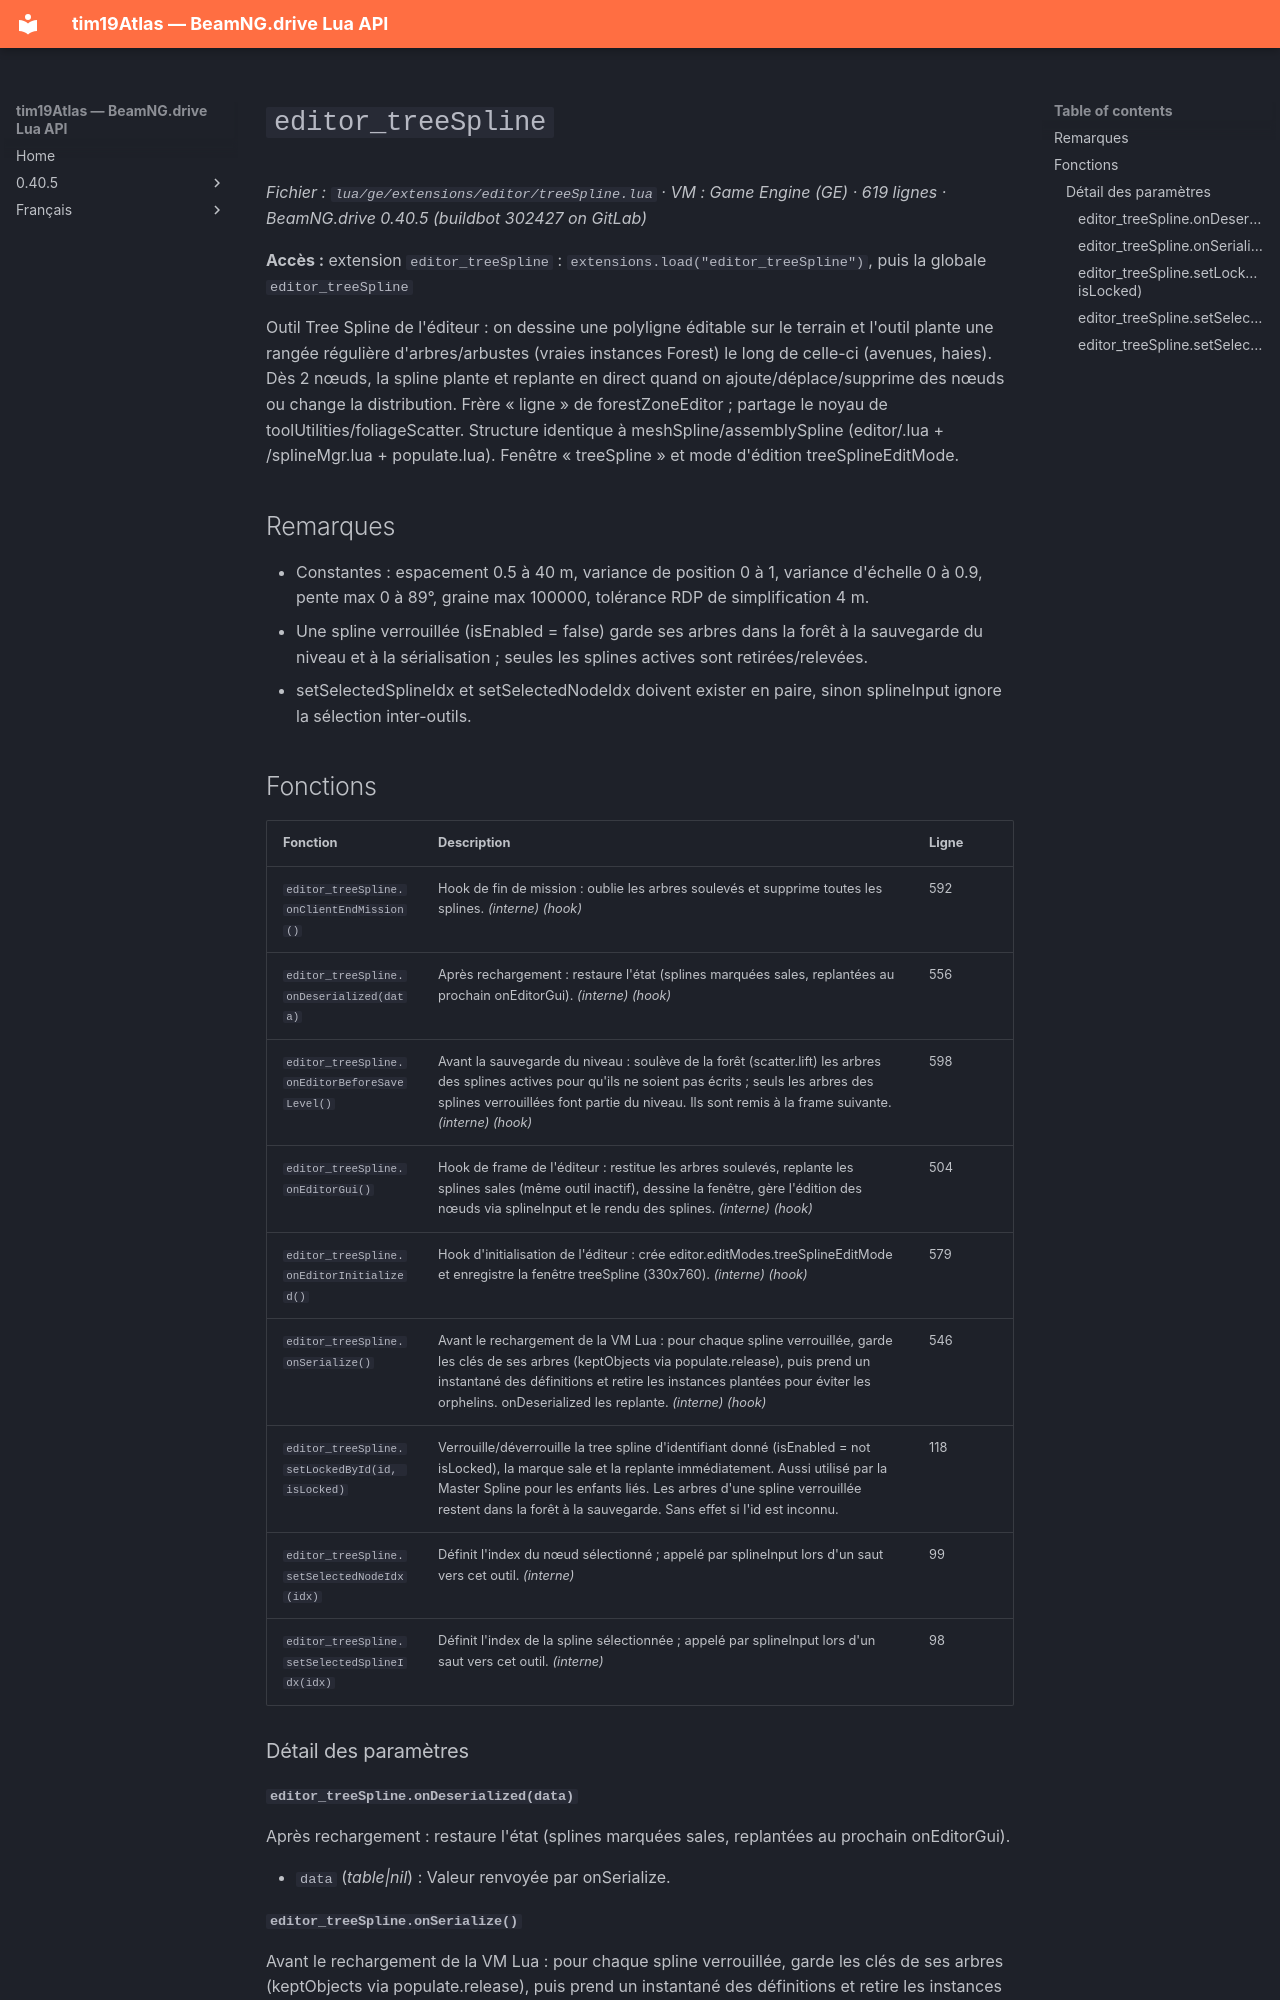

repository: Tim0219800/beamng-lua-atlas · page: fr/0.40.5/ge/extensions/editor/treeSpline.html · generator: mkdocs

# `editor_treeSpline`

*Fichier : `lua/ge/extensions/editor/treeSpline.lua` · VM : Game Engine (GE) · 619 lignes · BeamNG.drive 0.40.5 (buildbot 302427 on GitLab)*

**Accès :** extension `editor_treeSpline` : `extensions.load("editor_treeSpline")`, puis la globale `editor_treeSpline`

Outil Tree Spline de l'éditeur : on dessine une polyligne éditable sur le terrain et l'outil plante une rangée régulière d'arbres/arbustes (vraies instances Forest) le long de celle-ci (avenues, haies). Dès 2 nœuds, la spline plante et replante en direct quand on ajoute/déplace/supprime des nœuds ou change la distribution. Frère « ligne » de forestZoneEditor ; partage le noyau de toolUtilities/foliageScatter. Structure identique à meshSpline/assemblySpline (editor/<outil>.lua + <outil>/splineMgr.lua + populate.lua). Fenêtre « treeSpline » et mode d'édition treeSplineEditMode.

## Remarques

- Constantes : espacement 0.5 à 40 m, variance de position 0 à 1, variance d'échelle 0 à 0.9, pente max 0 à 89°, graine max 100000, tolérance RDP de simplification 4 m.
- Une spline verrouillée (isEnabled = false) garde ses arbres dans la forêt à la sauvegarde du niveau et à la sérialisation ; seules les splines actives sont retirées/relevées.
- setSelectedSplineIdx et setSelectedNodeIdx doivent exister en paire, sinon splineInput ignore la sélection inter-outils.

## Fonctions

| Fonction | Description | Ligne |
|---|---|---|
| `editor_treeSpline.onClientEndMission()` | Hook de fin de mission : oublie les arbres soulevés et supprime toutes les splines. *(interne)* *(hook)* | 592 |
| `editor_treeSpline.onDeserialized(data)` | Après rechargement : restaure l'état (splines marquées sales, replantées au prochain onEditorGui). *(interne)* *(hook)* | 556 |
| `editor_treeSpline.onEditorBeforeSaveLevel()` | Avant la sauvegarde du niveau : soulève de la forêt (scatter.lift) les arbres des splines actives pour qu'ils ne soient pas écrits ; seuls les arbres des splines verrouillées font partie du niveau. Ils sont remis à la frame suivante. *(interne)* *(hook)* | 598 |
| `editor_treeSpline.onEditorGui()` | Hook de frame de l'éditeur : restitue les arbres soulevés, replante les splines sales (même outil inactif), dessine la fenêtre, gère l'édition des nœuds via splineInput et le rendu des splines. *(interne)* *(hook)* | 504 |
| `editor_treeSpline.onEditorInitialized()` | Hook d'initialisation de l'éditeur : crée editor.editModes.treeSplineEditMode et enregistre la fenêtre treeSpline (330x760). *(interne)* *(hook)* | 579 |
| `editor_treeSpline.onSerialize()` | Avant le rechargement de la VM Lua : pour chaque spline verrouillée, garde les clés de ses arbres (keptObjects via populate.release), puis prend un instantané des définitions et retire les instances plantées pour éviter les orphelins. onDeserialized les replante. *(interne)* *(hook)* | 546 |
| `editor_treeSpline.setLockedById(id, isLocked)` | Verrouille/déverrouille la tree spline d'identifiant donné (isEnabled = not isLocked), la marque sale et la replante immédiatement. Aussi utilisé par la Master Spline pour les enfants liés. Les arbres d'une spline verrouillée restent dans la forêt à la sauvegarde. Sans effet si l'id est inconnu. | 118 |
| `editor_treeSpline.setSelectedNodeIdx(idx)` | Définit l'index du nœud sélectionné ; appelé par splineInput lors d'un saut vers cet outil. *(interne)* | 99 |
| `editor_treeSpline.setSelectedSplineIdx(idx)` | Définit l'index de la spline sélectionnée ; appelé par splineInput lors d'un saut vers cet outil. *(interne)* | 98 |

### Détail des paramètres

#### `editor_treeSpline.onDeserialized(data)`

Après rechargement : restaure l'état (splines marquées sales, replantées au prochain onEditorGui).

- `data` (*table|nil*) : Valeur renvoyée par onSerialize.
